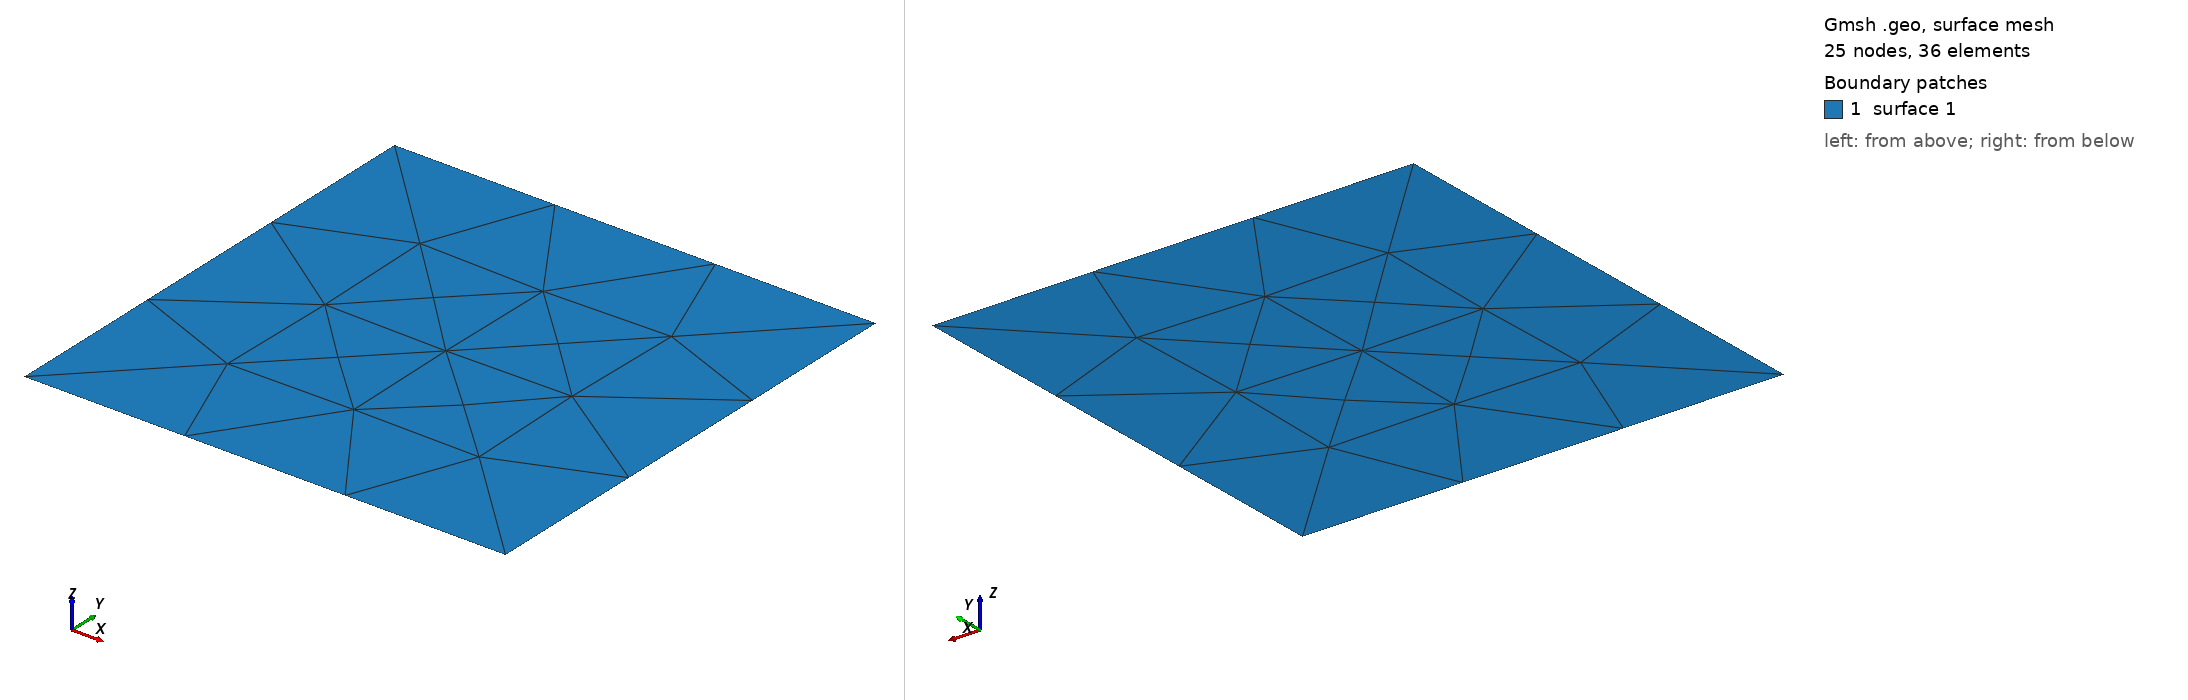

Gmsh geometry script, surface-meshed: 25 nodes, 36 surface elements. Boundary patches (legend numbers): 1 surface 1. Left view from above one corner, right view from below the opposite corner. The script declares no physical surfaces, so the legend lists its geometric surfaces. The drawing asked Gmsh for element sizes between 1% and 20% of the model's largest extent; the script's own settings can give other sizes.

=== mesh.geo (drawn) ===
//+
Point(1) = {0, 0, 0, 1.0};
//+
Point(2) = {1, 0, 0, 1.0};
//+
Point(3) = {1, 1, 0, 1.0};
//+
Point(4) = {0, 1, 0, 1.0};
//+
Line(1) = {4, 4};
//+
Line(2) = {4, 3};
//+
Line(3) = {3, 2};
//+
Line(4) = {2, 1};
//+
Line(5) = {1, 4};
//+
Curve Loop(1) = {5, 2, 3, 4};
//+
Plane Surface(1) = {1};
//+
Transfinite Curve {5, 4, 3, 2} = 4 Using Progression 1;
